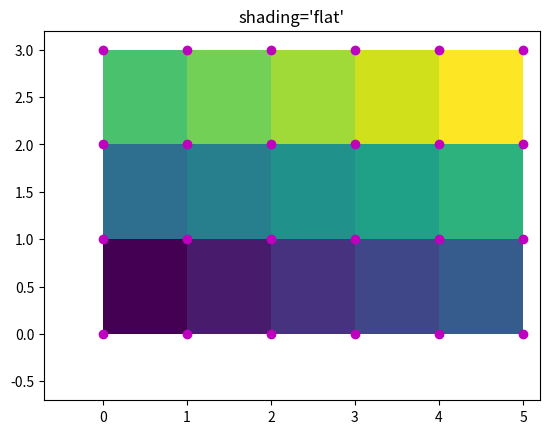

Here is the Python script that generated this plot:
#!/usr/bin/python
# -*- coding: utf-8 -*-
# ------------------------------------------------------------------------------------------------------------
# https://wiki.archlinux.org/title/Python_(%D0%A0%D1%83%D1%81%D1%81%D0%BA%D0%B8%D0%B9)/Virtual_environment_(%D0%A0%D1%83%D1%81%D1%81%D0%BA%D0%B8%D0%B9)#:~:text=%D0%92%D0%B8%D1%80%D1%82%D1%83%D0%B0%D0%BB%D1%8C%D0%BD%D0%BE%D0%B5%20%D0%BE%D0%BA%D1%80%D1%83%D0%B6%D0%B5%D0%BD%D0%B8%D0%B5%20(virtual%20environment)%20%E2%80%94,%D1%83%D1%81%D1%82%D0%B0%D0%BD%D0%BE%D0%B2%D0%BA%D0%B8%20%D0%B4%D1%80%D1%83%D0%B3%D0%B8%D1%85%20%D0%BC%D0%BE%D0%B4%D1%83%D0%BB%D0%B5%D0%B9%20%D0%B2%20%D0%BE%D0%BA%D1%80%D1%83%D0%B6%D0%B5%D0%BD%D0%B8%D0%B8.

# virtualenv — это инструмент, используемый для создания изолированного рабочего пространства для приложения Python. Он даёт некоторые преимущества: например, возможность локальной установки модулей, экспорта рабочей среды и выполнения программы Python внутри этого окружения.
# Виртуальное окружение (virtual environment) — это каталог, в который устанавливаются некоторые исполняемые файлы и скрипты. Среди файлов есть python для выполнения скриптов и pip для установки других модулей в окружении. 
# По сути, виртуальное окружение имитирует полную системную установку Python и всех необходимых модулей, не вмешиваясь в работу системы, на которой будет запускаться приложение.

# Install:
# $ python3 -m pip install --user virtualenv

# Создание:
# Используйте venv или virtualenv для создания виртуального окружения в каталоге вашего проекта. 
# Не забудьте исключить каталог venv из вашей системы контроля версий — для его восстановления достаточно копии pip freeze

# $ cd project_dir
# $ virtualenv envname


# Активация:
# $ source envname/bin/activate
#   (envname) jeka@jeka:~/Projects/Python$

# Теперь команды python и pip будут запускаться и управлять пакетами только внутри виртуального окружения, не затрагивая систему.
# Для выхода из виртуального окружения выполните функцию, которую создал скрипт активации:
# (envname) $ deactivate
# ------------------------------------------------------------------------------------------------------------


 

# Построение графиков в Python при помощи Matplotlib
# https://python-scripts.com/matplotlib
# (envname) $ pip3 install matplotlib
# sudo apt-get install -y python3-tk

import matplotlib.pyplot as plt
import numpy as np

def plot_examples_2(colormaps):
    width = 0.4
    x_list = list(range(0,5))
    y1_list = [22,17,81,41,25] 
    y2_list = [62,37,39,36,49] 
    x_indexes = np.arange(len(x_list))

    plt.figure()

    plt.subplot(2,2,1)
    plt.title('Salary Graph')
    plt.xticks(x_list,['Monday','Truesday','Wednesday','Thursday','Friday'])
    plt.xlabel('days')
    plt.ylabel('salary, $')
    plt.plot(x_list,y1_list,label="Mark",marker='o')
    plt.plot(x_list,y2_list,label="Steven",marker='^')
    plt.legend()


    plt.subplot(2,2,2)
    plt.title('Salary Bars')
    plt.xticks(x_indexes,['Monday','Truesday','Wednesday','Thursday','Friday'])
    plt.xlabel('days')
    plt.ylabel('salary, $')
    plt.bar(x_indexes - (width/2),y1_list,label="Mark",width=width)
    plt.bar(x_indexes + (width/2),y2_list,label="Steven",width=width)
    plt.legend()


    plt.subplot(2,1,2)
    plt.title('Another One Graph')
    plt.xticks(x_indexes,['Monday','Truesday','Wednesday','Thursday','Friday'])
    plt.xlabel('days')
    plt.ylabel('salary, $')
    plt.bar(x_indexes - (width/2),y1_list,label="Mark",width=width)
    plt.bar(x_indexes + (width/2),y2_list,label="Steven",width=width)
    plt.legend()

    plt.show()


def plot_examples():
    nrows = 3
    ncols = 5
    Z = np.arange(nrows * ncols).reshape(nrows, ncols)
    x = np.arange(ncols + 1)
    y = np.arange(nrows + 1)

    fig, ax = plt.subplots()
    ax.pcolormesh(x, y, Z, shading='flat', vmin=Z.min(), vmax=Z.max())
    title = "shading='flat'"
    # this all gets repeated below:
    X, Y = np.meshgrid(x, y)
    ax.plot(X.flat, Y.flat, 'o', color='m')
    ax.set_xlim(-0.7, 5.2)
    ax.set_ylim(-0.7, 3.2)
    ax.set_title(title)
    plt.show()

plot_examples()


















